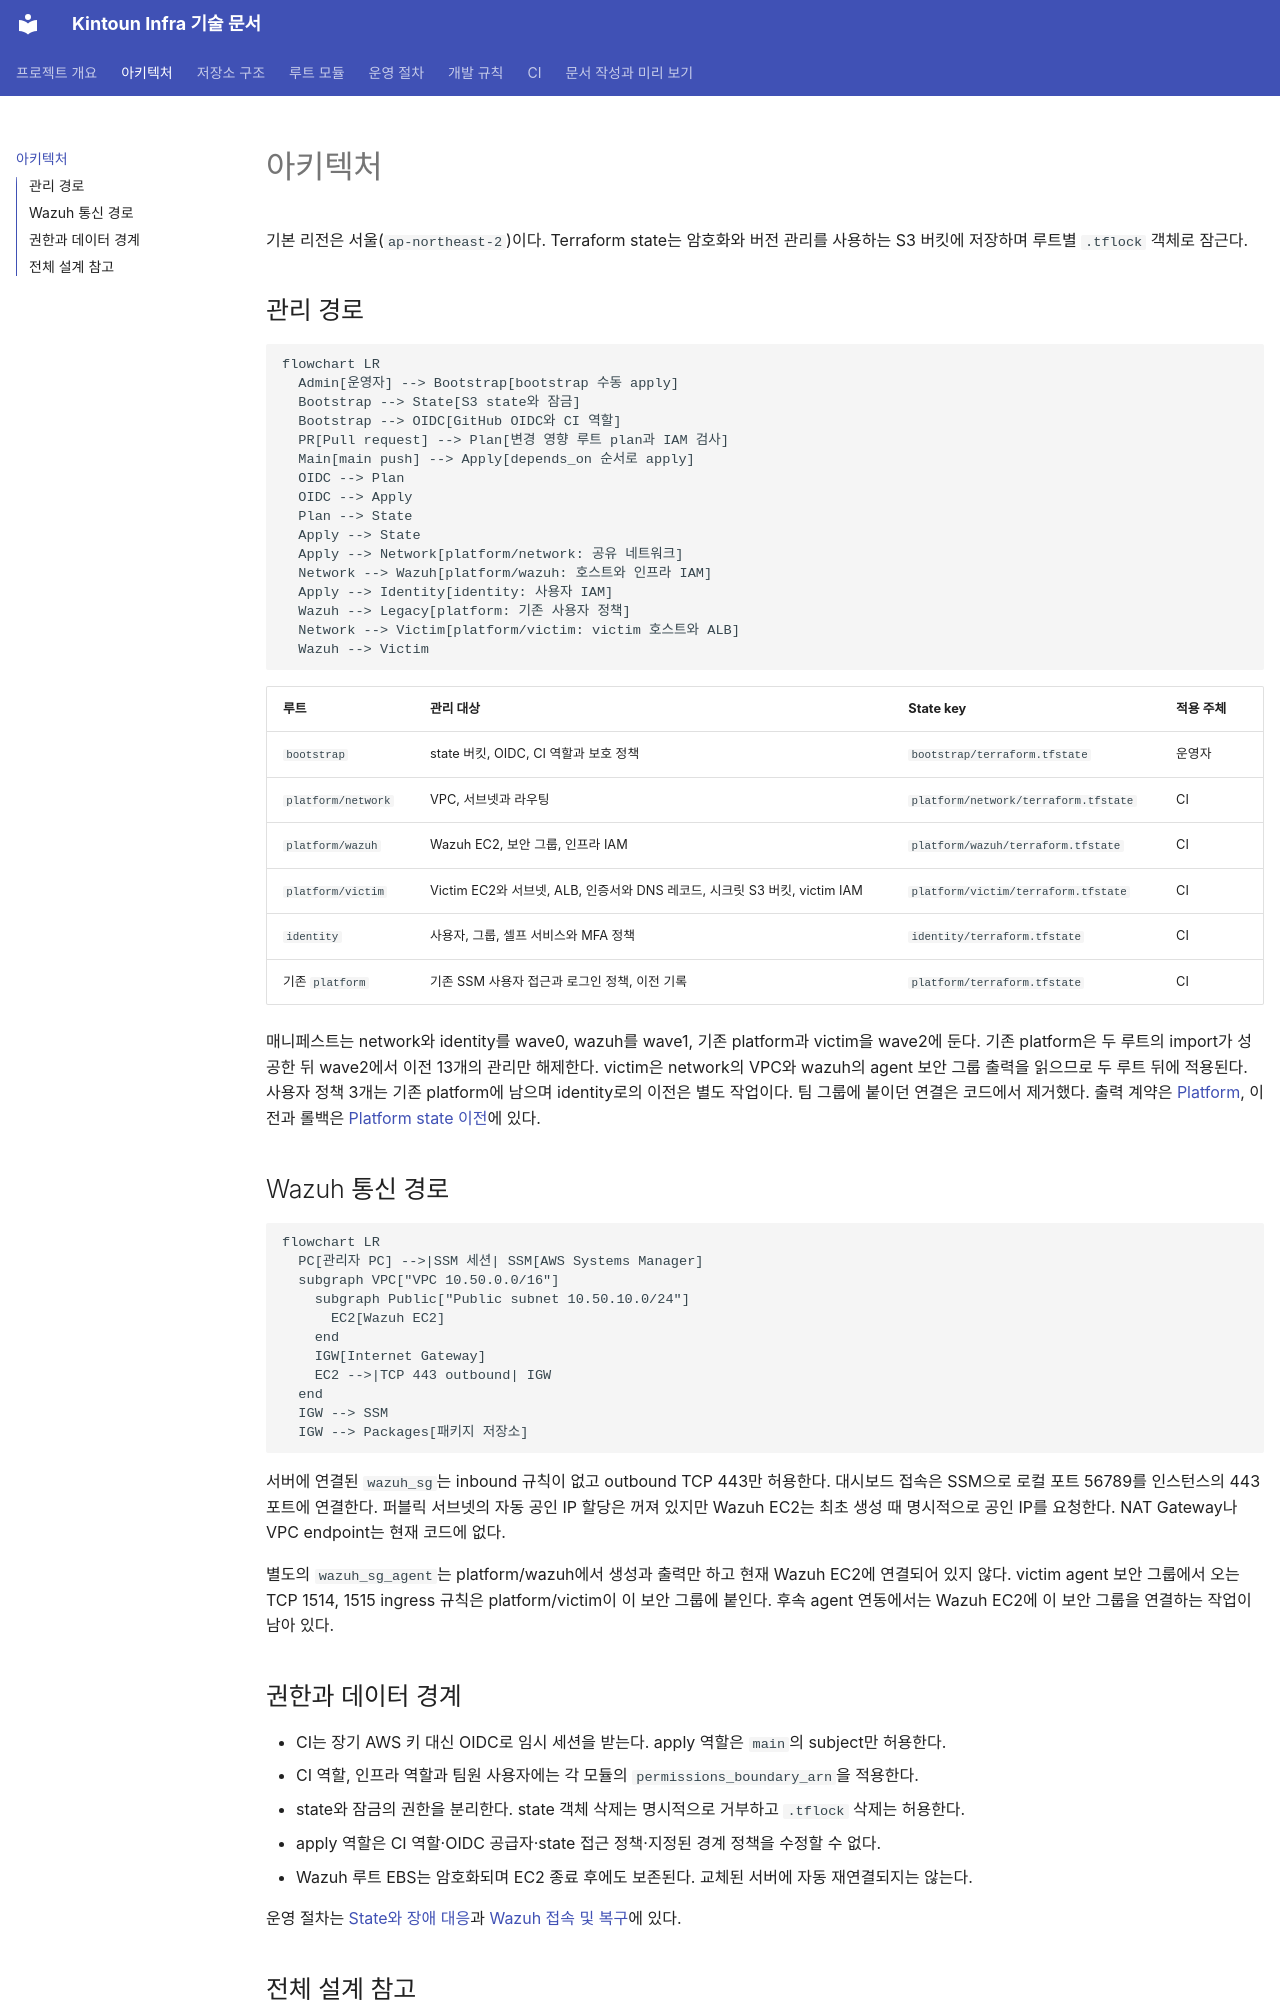

repository: kintoun-secops/kintoun-infra · page: architecture/index.html · generator: mkdocs

# 아키텍처

기본 리전은 서울(`ap-northeast-2`)이다. Terraform state는 암호화와 버전 관리를
사용하는 S3 버킷에 저장하며 루트별 `.tflock` 객체로 잠근다.

## 관리 경로

```mermaid
flowchart LR
  Admin[운영자] --> Bootstrap[bootstrap 수동 apply]
  Bootstrap --> State[S3 state와 잠금]
  Bootstrap --> OIDC[GitHub OIDC와 CI 역할]
  PR[Pull request] --> Plan[변경 영향 루트 plan과 IAM 검사]
  Main[main push] --> Apply[depends_on 순서로 apply]
  OIDC --> Plan
  OIDC --> Apply
  Plan --> State
  Apply --> State
  Apply --> Network[platform/network: 공유 네트워크]
  Network --> Wazuh[platform/wazuh: 호스트와 인프라 IAM]
  Apply --> Identity[identity: 사용자 IAM]
  Wazuh --> Legacy[platform: 기존 사용자 정책]
  Network --> Victim[platform/victim: victim 호스트와 ALB]
  Wazuh --> Victim
```

| 루트 | 관리 대상 | State key | 적용 주체 |
| --- | --- | --- | --- |
| `bootstrap` | state 버킷, OIDC, CI 역할과 보호 정책 | `bootstrap/terraform.tfstate` | 운영자 |
| `platform/network` | VPC, 서브넷과 라우팅 | `platform/network/terraform.tfstate` | CI |
| `platform/wazuh` | Wazuh EC2, 보안 그룹, 인프라 IAM | `platform/wazuh/terraform.tfstate` | CI |
| `platform/victim` | Victim EC2와 서브넷, ALB, 인증서와 DNS 레코드, 시크릿 S3 버킷, victim IAM | `platform/victim/terraform.tfstate` | CI |
| `identity` | 사용자, 그룹, 셀프 서비스와 MFA 정책 | `identity/terraform.tfstate` | CI |
| 기존 `platform` | 기존 SSM 사용자 접근과 로그인 정책, 이전 기록 | `platform/terraform.tfstate` | CI |

매니페스트는 network와 identity를 wave0, wazuh를 wave1, 기존 platform과 victim을 wave2에 둔다.
기존 platform은 두 루트의 import가 성공한 뒤 wave2에서 이전 13개의 관리만 해제한다.
victim은 network의 VPC와 wazuh의 agent 보안 그룹 출력을 읽으므로 두 루트 뒤에 적용된다.
사용자 정책 3개는 기존 platform에 남으며 identity로의 이전은 별도 작업이다.
팀 그룹에 붙이던 연결은 코드에서 제거했다.
출력 계약은 [Platform](modules/platform.md), 이전과 롤백은
[Platform state 이전](runbooks/platform-migration.md)에 있다.
